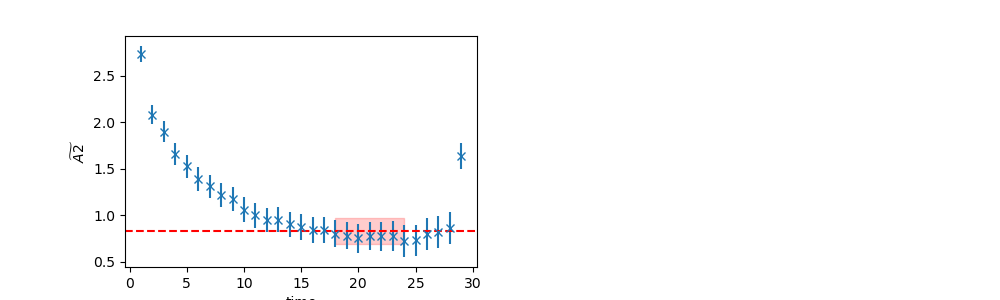

Values plotted in this chart, from the file beside it:
	EffectiveMass	Error	RegUp	RegLow
0	0.8282	0.1412	25	18
